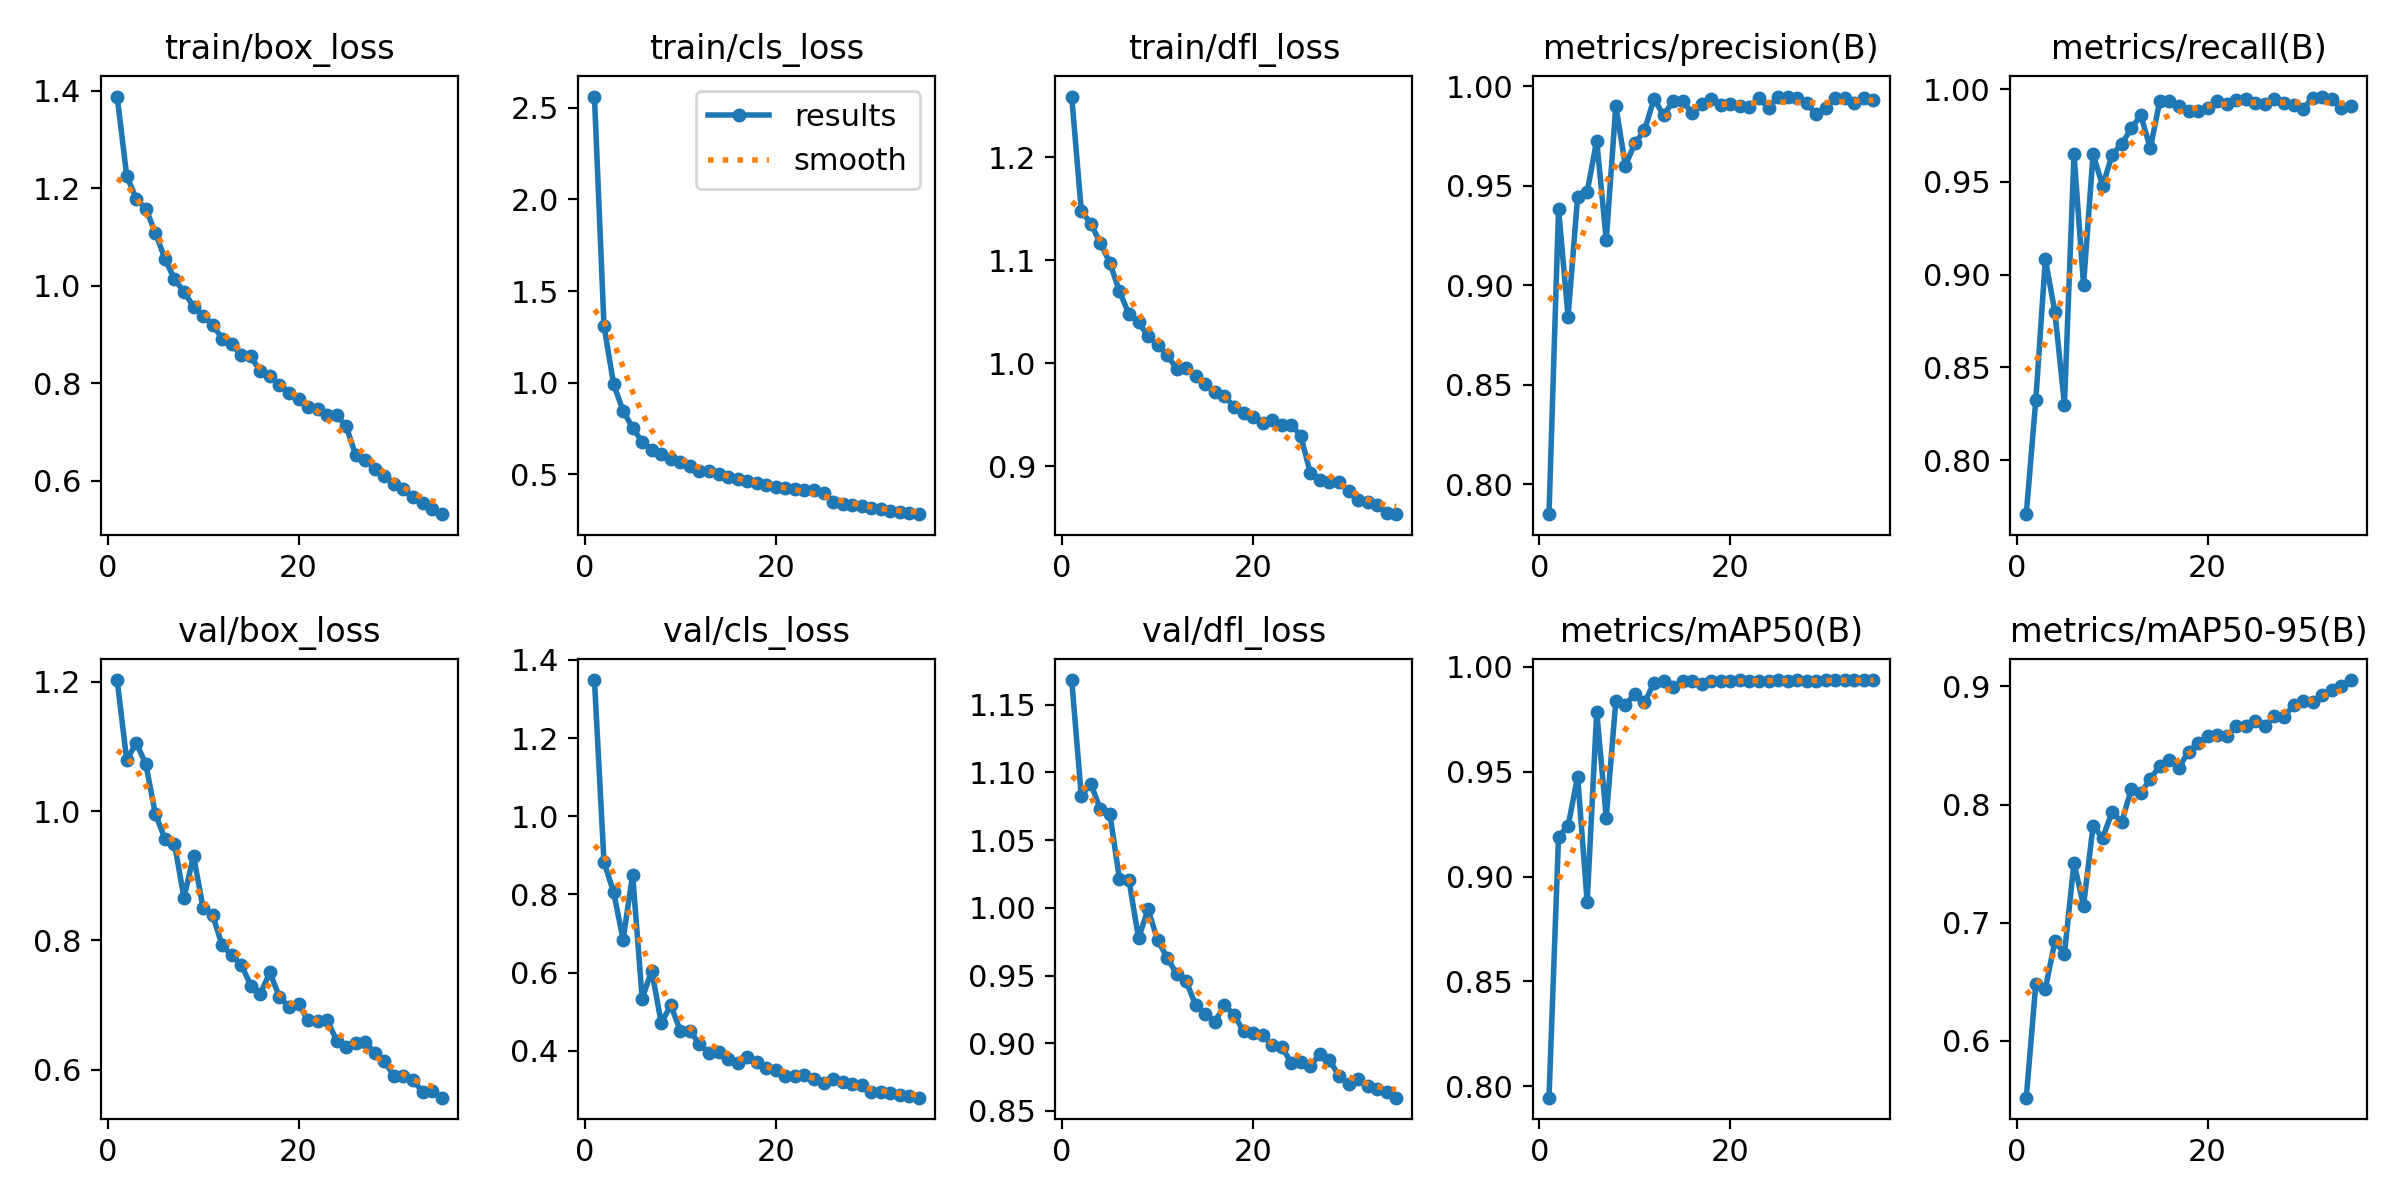

The file beside this chart, header and first rows:
epoch, train/box_loss, train/cls_loss, train/dfl_loss, metrics/precision(B), metrics/recall(B), metrics/mAP50(B), metrics/mAP50-95(B), val/box_loss, val/cls_loss, val/dfl_loss, lr/pg0, lr/pg1, lr/pg2
1, 1.388, 2.561, 1.259, 0.7851, 0.771, 0.7945, 0.5518, 1.203, 1.348, 1.168, 0.0003679, 0.0003679, 0.0003679
2, 1.226, 1.311, 1.148, 0.9383, 0.8326, 0.919, 0.6482, 1.079, 0.8828, 1.083, 0.0007174, 0.0007174, 0.0007174
3, 1.179, 0.9945, 1.135, 0.8842, 0.9083, 0.9241, 0.6439, 1.105, 0.8067, 1.092, 0.001046, 0.001046, 0.001046
4, 1.158, 0.8462, 1.117, 0.9445, 0.8799, 0.9477, 0.6843, 1.073, 0.6846, 1.073, 0.001017, 0.001017, 0.001017
5, 1.109, 0.7558, 1.097, 0.9469, 0.83, 0.8879, 0.6736, 0.9956, 0.8506, 1.069, 0.0009853, 0.0009853, 0.0009853
6, 1.056, 0.6767, 1.07, 0.9727, 0.9651, 0.9786, 0.7507, 0.9574, 0.5337, 1.021, 0.0009539, 0.0009539, 0.0009539
7, 1.013, 0.6317, 1.048, 0.9228, 0.8946, 0.9281, 0.7143, 0.9497, 0.6054, 1.02, 0.0009225, 0.0009225, 0.0009225
8, 0.9882, 0.614, 1.04, 0.9902, 0.965, 0.9837, 0.7819, 0.8659, 0.4712, 0.9776, 0.000891, 0.000891, 0.000891
9, 0.9567, 0.583, 1.026, 0.9601, 0.9478, 0.9819, 0.7717, 0.9307, 0.5168, 0.9989, 0.0008596, 0.0008596, 0.0008596
10, 0.939, 0.5693, 1.018, 0.9713, 0.9647, 0.9871, 0.7938, 0.8502, 0.451, 0.9761, 0.0008282, 0.0008282, 0.0008282
11, 0.92, 0.5466, 1.008, 0.9778, 0.9705, 0.9832, 0.7851, 0.8391, 0.4505, 0.9632, 0.0007968, 0.0007968, 0.0007968
12, 0.8917, 0.5171, 0.9949, 0.9936, 0.9788, 0.9923, 0.813, 0.7924, 0.4178, 0.951, 0.0007653, 0.0007653, 0.0007653
13, 0.8804, 0.517, 0.9956, 0.9854, 0.9859, 0.9933, 0.8099, 0.7767, 0.3953, 0.9457, 0.0007339, 0.0007339, 0.0007339
14, 0.8573, 0.5002, 0.9876, 0.9923, 0.9682, 0.9904, 0.8215, 0.7625, 0.3974, 0.9279, 0.0007025, 0.0007025, 0.0007025
15, 0.8552, 0.4871, 0.9799, 0.9926, 0.9938, 0.9932, 0.8329, 0.73, 0.3793, 0.9219, 0.000671, 0.000671, 0.000671
16, 0.8245, 0.4749, 0.9721, 0.9866, 0.9933, 0.9934, 0.8376, 0.7178, 0.3693, 0.9158, 0.0006396, 0.0006396, 0.0006396
17, 0.815, 0.4623, 0.9685, 0.9912, 0.9909, 0.9917, 0.8313, 0.7503, 0.3851, 0.928, 0.0006082, 0.0006082, 0.0006082
18, 0.7957, 0.4512, 0.9576, 0.9934, 0.9881, 0.9932, 0.8448, 0.7126, 0.3717, 0.9212, 0.0005768, 0.0005768, 0.0005768
19, 0.7805, 0.4448, 0.9513, 0.9904, 0.988, 0.9932, 0.8517, 0.6968, 0.3574, 0.9088, 0.0005453, 0.0005453, 0.0005453
20, 0.7685, 0.4343, 0.9475, 0.9912, 0.9899, 0.9934, 0.8582, 0.7012, 0.3506, 0.9077, 0.0005139, 0.0005139, 0.0005139
21, 0.7521, 0.4249, 0.9422, 0.9902, 0.9935, 0.9937, 0.8591, 0.6765, 0.3367, 0.9058, 0.0004825, 0.0004825, 0.0004825
22, 0.748, 0.4183, 0.9449, 0.9895, 0.992, 0.9935, 0.8577, 0.6755, 0.3359, 0.8988, 0.0004511, 0.0004511, 0.0004511
23, 0.7354, 0.4152, 0.9401, 0.994, 0.9941, 0.9934, 0.8665, 0.6768, 0.3392, 0.8975, 0.0004196, 0.0004196, 0.0004196
24, 0.7343, 0.4141, 0.9406, 0.9889, 0.9948, 0.9933, 0.8661, 0.6446, 0.3268, 0.8855, 0.0003882, 0.0003882, 0.0003882
25, 0.7114, 0.4004, 0.9295, 0.9948, 0.9924, 0.9938, 0.871, 0.6353, 0.3172, 0.8865, 0.0003568, 0.0003568, 0.0003568
26, 0.652, 0.3525, 0.8934, 0.9944, 0.9922, 0.9934, 0.8663, 0.6417, 0.3273, 0.883, 0.0003254, 0.0003254, 0.0003254
27, 0.6421, 0.3411, 0.8871, 0.9939, 0.9948, 0.9937, 0.8752, 0.6434, 0.321, 0.8922, 0.0002939, 0.0002939, 0.0002939
28, 0.625, 0.3345, 0.8843, 0.9913, 0.9923, 0.9933, 0.8739, 0.6256, 0.3142, 0.8877, 0.0002625, 0.0002625, 0.0002625
29, 0.6103, 0.3267, 0.8846, 0.986, 0.9912, 0.9933, 0.8843, 0.6129, 0.3125, 0.876, 0.0002311, 0.0002311, 0.0002311
30, 0.5939, 0.3196, 0.8756, 0.9892, 0.9891, 0.9936, 0.8879, 0.5903, 0.2959, 0.8701, 0.0001997, 0.0001997, 0.0001997
31, 0.5831, 0.3101, 0.8669, 0.9941, 0.9954, 0.9937, 0.8865, 0.5898, 0.2953, 0.8732, 0.0001682, 0.0001682, 0.0001682
32, 0.5657, 0.3024, 0.8652, 0.9941, 0.996, 0.9937, 0.893, 0.5844, 0.291, 0.8686, 0.0001368, 0.0001368, 0.0001368
33, 0.5534, 0.296, 0.8623, 0.9914, 0.9949, 0.9938, 0.897, 0.5649, 0.2859, 0.8659, 0.0001054, 0.0001054, 0.0001054
34, 0.5428, 0.2887, 0.855, 0.9943, 0.99, 0.9937, 0.9007, 0.5663, 0.2843, 0.8637, 7.3961e-05, 7.3961e-05, 7.3961e-05
35, 0.5313, 0.2835, 0.8536, 0.9932, 0.9907, 0.9937, 0.9054, 0.5566, 0.2803, 0.8598, 4.2535e-05, 4.2535e-05, 4.2535e-05
